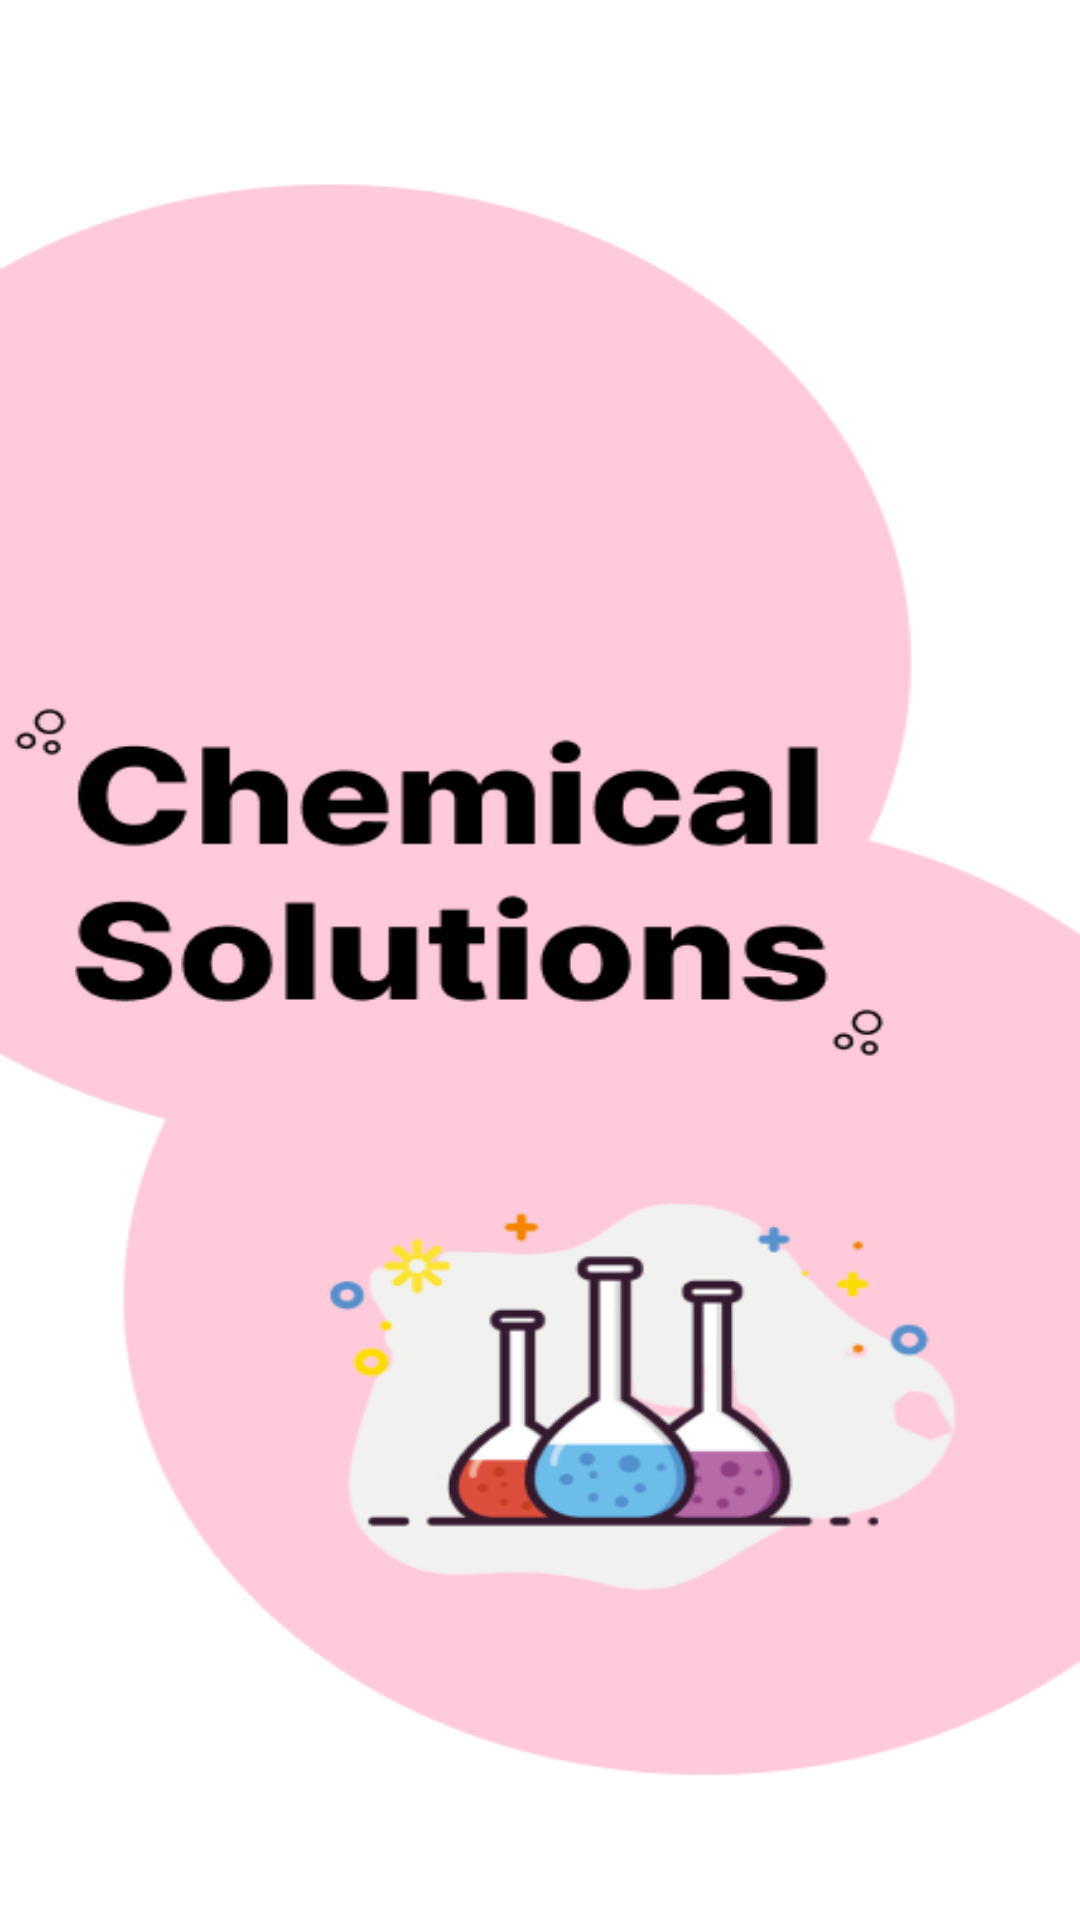

Here is an Android app screen rendered from its layout file. Give the layout XML and the strings, colors and styles it references.
<!-- AndroidManifest.xml: application theme Theme.Fizza -->
<!-- res/layout/activity_splash_screen.xml -->
<?xml version="1.0" encoding="utf-8"?>
<androidx.constraintlayout.widget.ConstraintLayout xmlns:android="http://schemas.android.com/apk/res/android"
    xmlns:app="http://schemas.android.com/apk/res-auto"
    xmlns:tools="http://schemas.android.com/tools"
    android:layout_width="match_parent"
    android:layout_height="match_parent"
    tools:context=".SplashScreen"
    android:background="@drawable/chemical_solution_splash_screen"/>
<!-- resources referenced by this layout -->
<resources>
  <!-- drawable chemical_solution_splash_screen: png bitmap (drawable-v24, 38300 bytes) -->
  <style name="Theme.Fizza" parent="Theme.MaterialComponents.DayNight.NoActionBar">
          
          <item name="colorPrimary">@color/purple_500</item>
          <item name="colorPrimaryVariant">@color/purple_700</item>
          <item name="colorOnPrimary">@color/white</item>
          
          <item name="colorSecondary">@color/teal_200</item>
          <item name="colorSecondaryVariant">@color/teal_700</item>
          <item name="colorOnSecondary">@color/black</item>
          
          <item name="android:statusBarColor">?attr/colorPrimaryVariant</item>
          
      </style>
  <!-- not gathered from this repository: default colours our renderer supplied (Android Studio template values) -->
  <color name="purple_500">#FF6200EE</color>
  <color name="purple_700">#FF3700B3</color>
  <color name="teal_200">#FF03DAC5</color>
  <color name="teal_700">#FF018786</color>
  <color name="black">#FF000000</color>
  <color name="white">#FFFFFFFF</color>
</resources>
